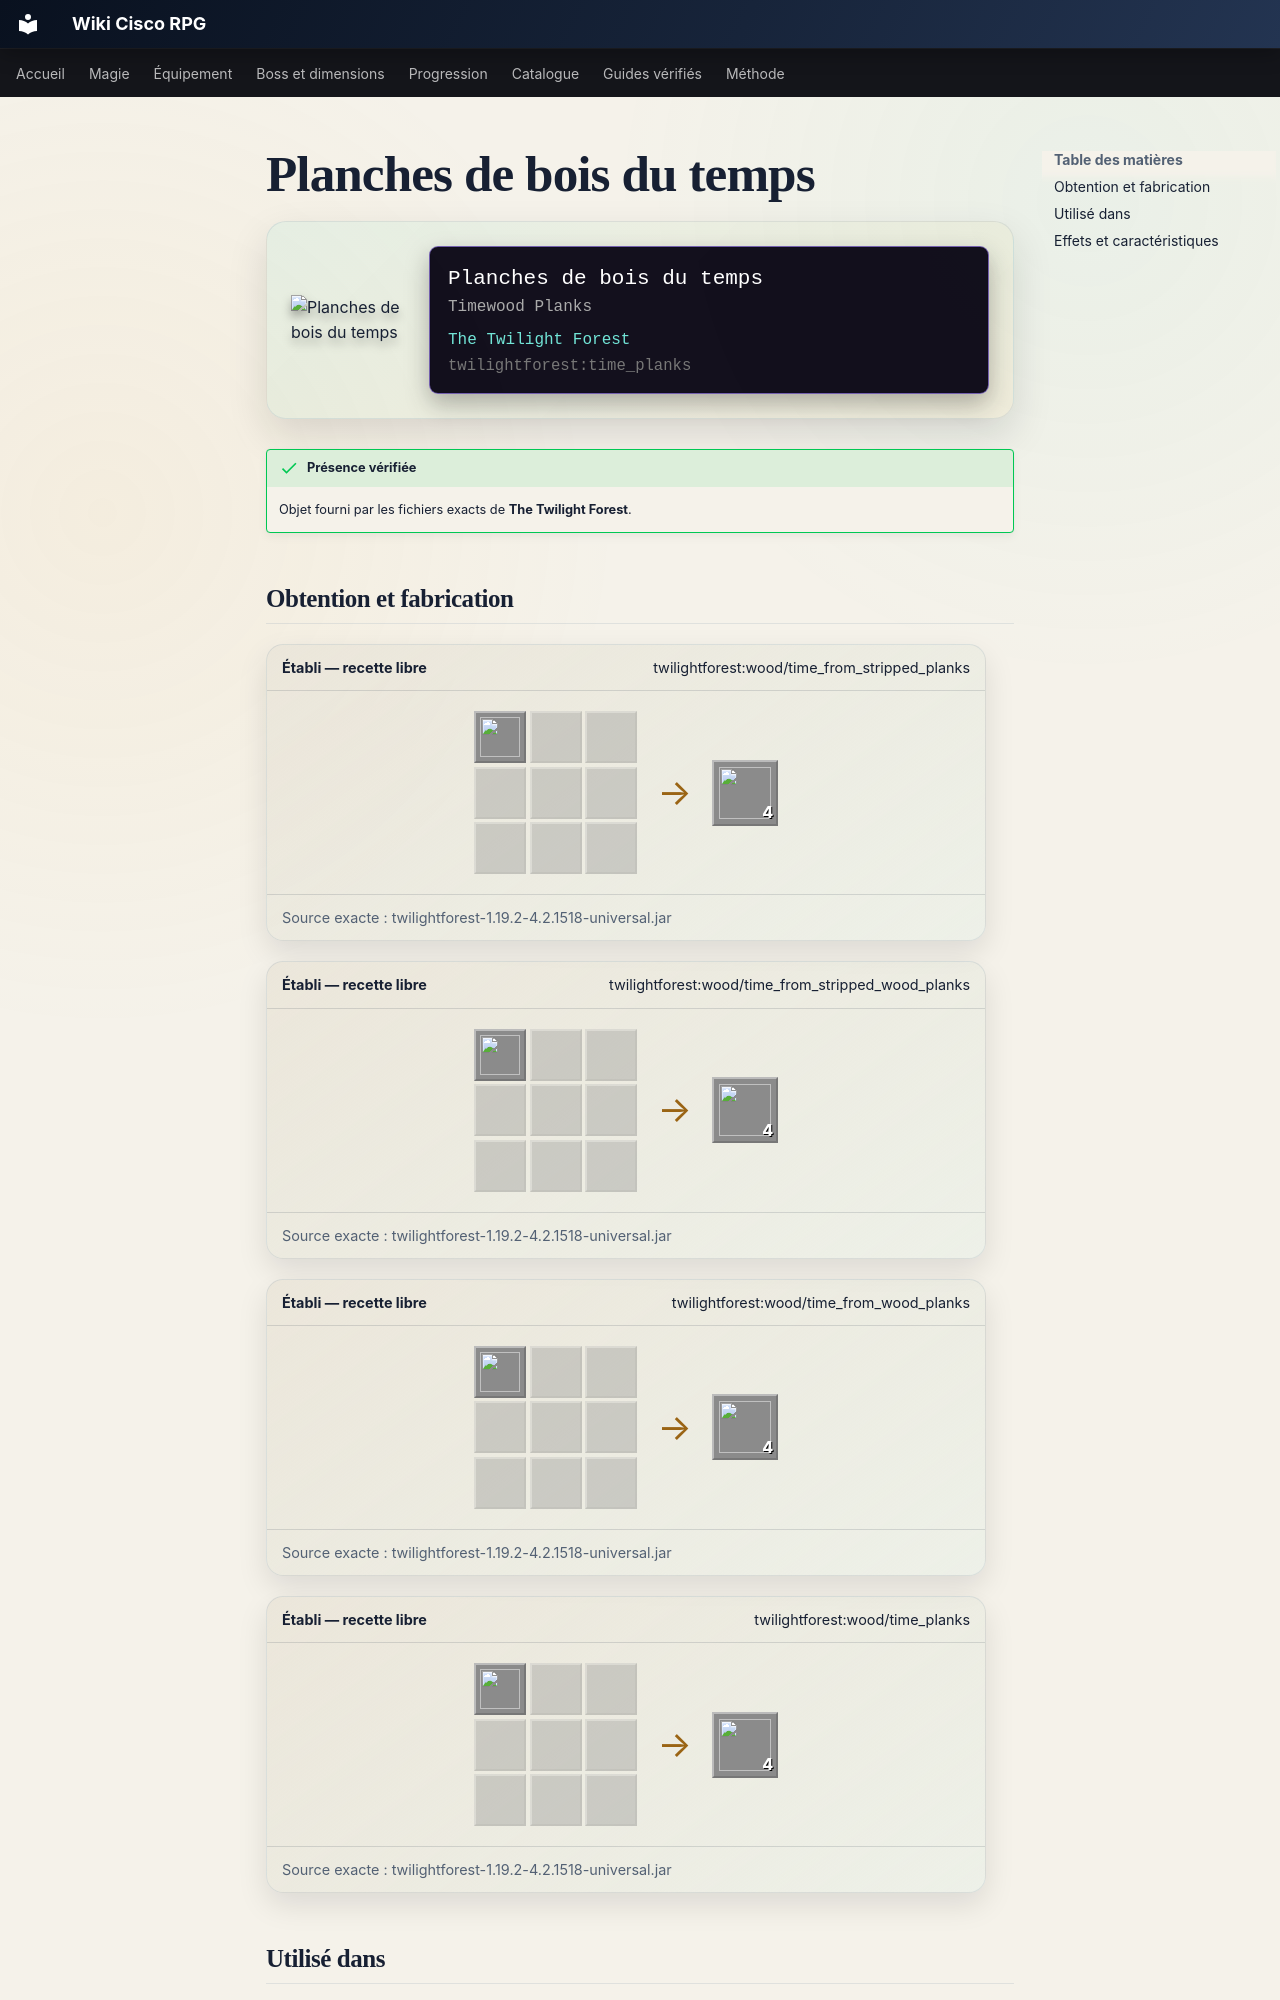

repository: Kloups-Dev/wiki-cisco-rpg · page: catalogue/objets/twilightforest/time_planks/index.html · generator: mkdocs

# Planches de bois du temps

<div class="mc-item-showcase">
<img class="mc-item-icon" src="../../../../assets/generated/items/twilightforest/time_planks.png" alt="Planches de bois du temps">
<div class="mc-tooltip-card">
<div class="mc-tooltip-card__name">Planches de bois du temps</div>
<div class="mc-tooltip-card__alias">Timewood Planks</div>
<div class="mc-tooltip-card__mod">The Twilight Forest</div>
<div class="mc-tooltip-card__id">twilightforest:time_planks</div>
</div>
</div>

!!! success "Présence vérifiée"
    Objet fourni par les fichiers exacts de **The Twilight Forest**.
